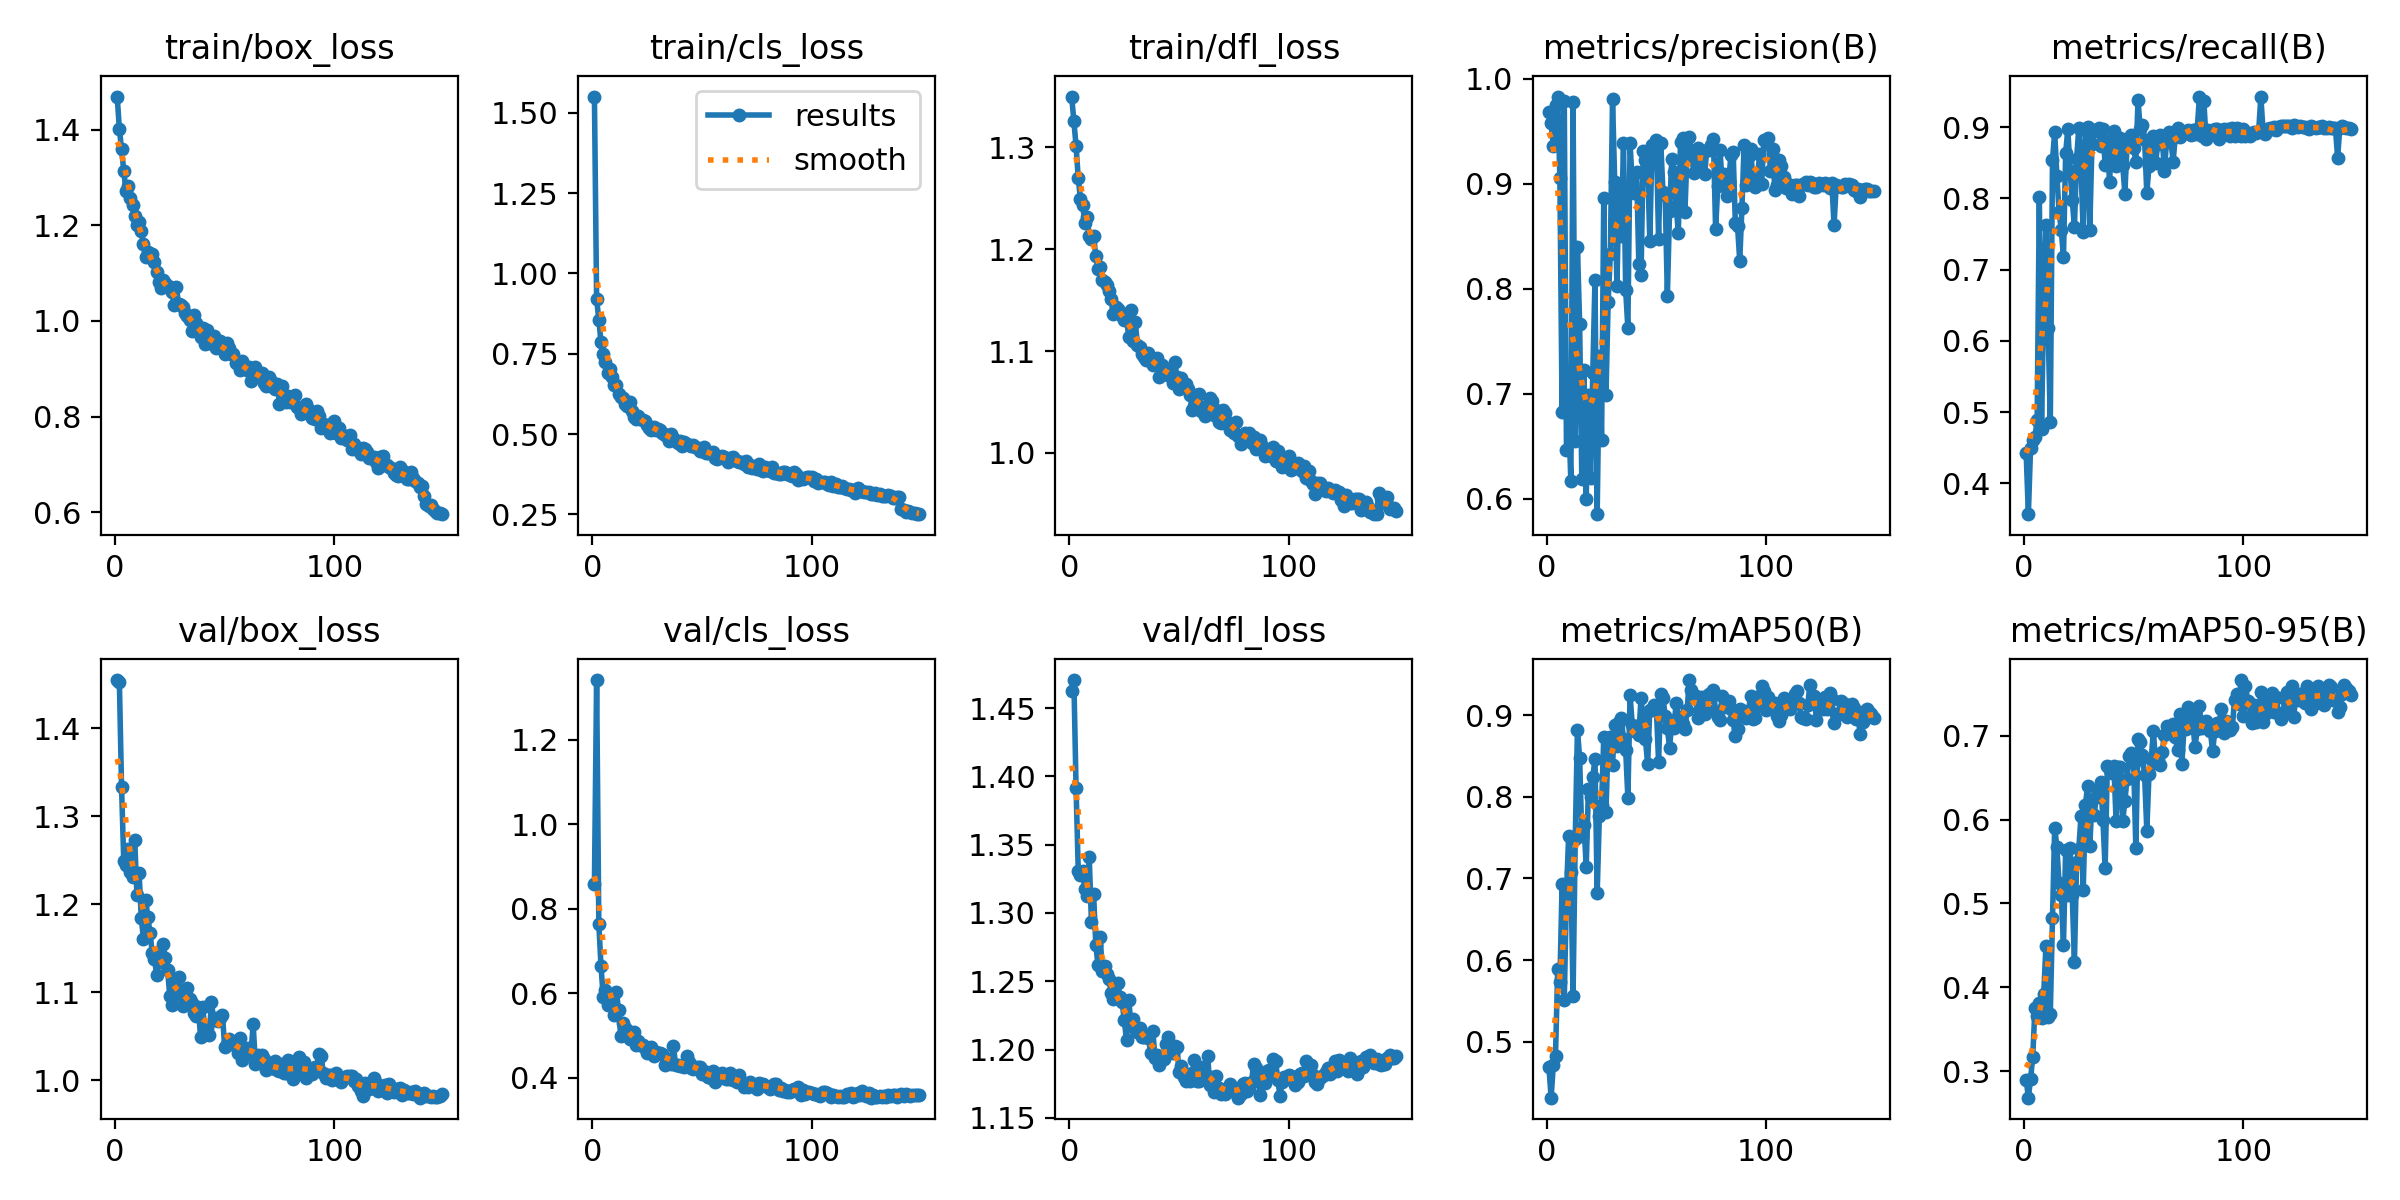

The file beside this chart, header and first rows:
epoch, time, train/box_loss, train/cls_loss, train/dfl_loss, metrics/precision(B), metrics/recall(B), metrics/mAP50(B), metrics/mAP50-95(B), val/box_loss, val/cls_loss, val/dfl_loss, lr/pg0, lr/pg1, lr/pg2
1, 52.26, 1.469, 1.551, 1.35, 0.9687, 0.442, 0.4694, 0.2901, 1.455, 0.8578, 1.463, 0.0005539, 0.0005539, 0.0005539
2, 100.2, 1.402, 0.9197, 1.325, 0.9579, 0.3568, 0.4315, 0.2686, 1.453, 1.341, 1.471, 0.001102, 0.001102, 0.001102
3, 146.3, 1.359, 0.8566, 1.301, 0.9356, 0.4501, 0.4715, 0.2908, 1.333, 0.764, 1.392, 0.001643, 0.001643, 0.001643
4, 199, 1.314, 0.7852, 1.269, 0.9752, 0.4614, 0.4828, 0.3174, 1.249, 0.6648, 1.331, 0.001634, 0.001634, 0.001634
5, 250.2, 1.271, 0.7482, 1.249, 0.9829, 0.465, 0.5888, 0.376, 1.244, 0.5923, 1.328, 0.001623, 0.001623, 0.001623
6, 297.8, 1.282, 0.7247, 1.243, 0.905, 0.4885, 0.5737, 0.3663, 1.263, 0.6083, 1.33, 0.001612, 0.001612, 0.001612
7, 343.6, 1.257, 0.6895, 1.226, 0.6825, 0.8026, 0.6929, 0.3812, 1.237, 0.5732, 1.317, 0.001601, 0.001601, 0.001601
8, 390.9, 1.243, 0.7019, 1.231, 0.9788, 0.4762, 0.5512, 0.3636, 1.231, 0.5743, 1.312, 0.00159, 0.00159, 0.00159
9, 438.9, 1.22, 0.6767, 1.213, 0.6463, 0.6588, 0.682, 0.3926, 1.273, 0.5748, 1.341, 0.001579, 0.001579, 0.001579
10, 487.2, 1.2, 0.6538, 1.21, 0.6795, 0.7629, 0.7523, 0.4488, 1.211, 0.5478, 1.294, 0.001568, 0.001568, 0.001568
11, 535.5, 1.206, 0.6544, 1.212, 0.6169, 0.6187, 0.7076, 0.365, 1.235, 0.6033, 1.314, 0.001557, 0.001557, 0.001557
12, 584.4, 1.188, 0.624, 1.193, 0.9781, 0.486, 0.5561, 0.3687, 1.184, 0.5616, 1.277, 0.001546, 0.001546, 0.001546
13, 633.7, 1.161, 0.6149, 1.18, 0.6554, 0.8538, 0.7482, 0.4826, 1.161, 0.499, 1.262, 0.001535, 0.001535, 0.001535
14, 681, 1.133, 0.6119, 1.182, 0.8402, 0.8933, 0.8821, 0.5904, 1.205, 0.5306, 1.282, 0.001524, 0.001524, 0.001524
15, 732.5, 1.144, 0.593, 1.17, 0.7669, 0.8316, 0.8479, 0.567, 1.185, 0.5179, 1.257, 0.001513, 0.001513, 0.001513
16, 780.1, 1.135, 0.5883, 1.168, 0.6186, 0.7807, 0.7515, 0.5241, 1.167, 0.5123, 1.261, 0.001502, 0.001502, 0.001502
17, 825.5, 1.139, 0.6006, 1.164, 0.7225, 0.7558, 0.7659, 0.51, 1.145, 0.4919, 1.255, 0.001491, 0.001491, 0.001491
18, 871.5, 1.122, 0.5704, 1.159, 0.6002, 0.7174, 0.7141, 0.4501, 1.138, 0.501, 1.252, 0.00148, 0.00148, 0.00148
19, 919.5, 1.101, 0.5543, 1.151, 0.6991, 0.8636, 0.8091, 0.5638, 1.12, 0.5082, 1.241, 0.001469, 0.001469, 0.001469
20, 965.2, 1.082, 0.5461, 1.136, 0.6201, 0.8976, 0.7991, 0.51, 1.144, 0.4772, 1.237, 0.001458, 0.001458, 0.001458
21, 1011, 1.07, 0.5557, 1.143, 0.7195, 0.8385, 0.8238, 0.5666, 1.134, 0.4864, 1.239, 0.001447, 0.001447, 0.001447
22, 1058, 1.086, 0.5474, 1.142, 0.8086, 0.7977, 0.8468, 0.5101, 1.155, 0.4777, 1.249, 0.001436, 0.001436, 0.001436
23, 1106, 1.08, 0.544, 1.139, 0.5855, 0.7597, 0.6818, 0.4304, 1.139, 0.4769, 1.238, 0.001425, 0.001425, 0.001425
24, 1152, 1.072, 0.5403, 1.135, 0.7356, 0.8554, 0.7769, 0.5493, 1.125, 0.4696, 1.235, 0.001414, 0.001414, 0.001414
25, 1197, 1.07, 0.5293, 1.131, 0.6563, 0.8992, 0.7896, 0.5652, 1.095, 0.4583, 1.221, 0.001403, 0.001403, 0.001403
26, 1247, 1.061, 0.5203, 1.133, 0.8863, 0.8449, 0.8727, 0.6046, 1.086, 0.4649, 1.207, 0.001392, 0.001392, 0.001392
27, 1294, 1.033, 0.5135, 1.114, 0.6988, 0.7526, 0.7813, 0.5157, 1.111, 0.4736, 1.236, 0.001381, 0.001381, 0.001381
28, 1339, 1.071, 0.5237, 1.141, 0.7871, 0.896, 0.8674, 0.6172, 1.102, 0.4512, 1.22, 0.00137, 0.00137, 0.00137
29, 1384, 1.035, 0.5121, 1.11, 0.8329, 0.9001, 0.8728, 0.6399, 1.117, 0.4617, 1.222, 0.001359, 0.001359, 0.001359
30, 1429, 1.034, 0.5149, 1.128, 0.9802, 0.756, 0.8394, 0.5679, 1.097, 0.4597, 1.215, 0.001348, 0.001348, 0.001348
31, 1475, 1.029, 0.5136, 1.106, 0.9019, 0.8764, 0.8883, 0.6231, 1.084, 0.4589, 1.213, 0.001337, 0.001337, 0.001337
32, 1519, 1.016, 0.5034, 1.104, 0.8029, 0.896, 0.8622, 0.6057, 1.097, 0.4566, 1.216, 0.001326, 0.001326, 0.001326
33, 1563, 1.01, 0.4958, 1.097, 0.8984, 0.8952, 0.8915, 0.6272, 1.105, 0.4309, 1.209, 0.001315, 0.001315, 0.001315
34, 1611, 1.002, 0.4962, 1.094, 0.8498, 0.8984, 0.8964, 0.6371, 1.092, 0.4428, 1.209, 0.001304, 0.001304, 0.001304
35, 1656, 0.9785, 0.4796, 1.091, 0.9385, 0.8733, 0.8712, 0.6445, 1.088, 0.444, 1.21, 0.001293, 0.001293, 0.001293
36, 1700, 1.013, 0.5001, 1.098, 0.7984, 0.8972, 0.8572, 0.5992, 1.077, 0.4328, 1.209, 0.001282, 0.001282, 0.001282
37, 1746, 0.9959, 0.4871, 1.092, 0.7625, 0.8464, 0.7986, 0.542, 1.073, 0.4764, 1.198, 0.001271, 0.001271, 0.001271
38, 1790, 0.9816, 0.4774, 1.086, 0.9383, 0.881, 0.9245, 0.6638, 1.083, 0.4309, 1.214, 0.00126, 0.00126, 0.00126
39, 1834, 0.9662, 0.4717, 1.089, 0.8998, 0.8234, 0.888, 0.6595, 1.05, 0.4312, 1.194, 0.001249, 0.001249, 0.001249
40, 1884, 0.9849, 0.4799, 1.093, 0.8915, 0.8804, 0.8799, 0.6554, 1.083, 0.4283, 1.196, 0.001238, 0.001238, 0.001238
41, 1930, 0.9521, 0.4622, 1.074, 0.9111, 0.8946, 0.8864, 0.6632, 1.058, 0.4276, 1.189, 0.001227, 0.001227, 0.001227
42, 1977, 0.9815, 0.4767, 1.086, 0.8233, 0.8448, 0.8756, 0.5983, 1.06, 0.4246, 1.194, 0.001216, 0.001216, 0.001216
43, 2022, 0.9541, 0.4684, 1.08, 0.8131, 0.8747, 0.9214, 0.663, 1.051, 0.4515, 1.193, 0.001205, 0.001205, 0.001205
44, 2072, 0.9558, 0.465, 1.083, 0.9313, 0.8845, 0.8925, 0.6622, 1.089, 0.4384, 1.204, 0.001194, 0.001194, 0.001194
45, 2127, 0.9691, 0.4642, 1.076, 0.9223, 0.8475, 0.8707, 0.5977, 1.068, 0.4225, 1.209, 0.001183, 0.001183, 0.001183
46, 2186, 0.9439, 0.4662, 1.075, 0.9196, 0.8067, 0.8402, 0.6221, 1.07, 0.4215, 1.198, 0.001172, 0.001172, 0.001172
47, 2244, 0.9458, 0.4603, 1.069, 0.8452, 0.8753, 0.9062, 0.6486, 1.067, 0.4252, 1.197, 0.001161, 0.001161, 0.001161
48, 2303, 0.9575, 0.458, 1.089, 0.937, 0.8746, 0.9061, 0.6755, 1.07, 0.4269, 1.203, 0.00115, 0.00115, 0.00115
49, 2357, 0.9449, 0.446, 1.074, 0.9369, 0.8893, 0.9119, 0.6794, 1.075, 0.425, 1.202, 0.001139, 0.001139, 0.001139
50, 2403, 0.9319, 0.4473, 1.063, 0.9411, 0.8713, 0.9069, 0.6674, 1.038, 0.4087, 1.183, 0.001128, 0.001128, 0.001128
51, 2448, 0.9529, 0.4588, 1.074, 0.8474, 0.8513, 0.8425, 0.5665, 1.041, 0.4155, 1.188, 0.001117, 0.001117, 0.001117
52, 2495, 0.9432, 0.4411, 1.064, 0.9384, 0.9374, 0.9262, 0.6963, 1.047, 0.4089, 1.18, 0.001106, 0.001106, 0.001106
53, 2543, 0.9316, 0.4422, 1.068, 0.8919, 0.8975, 0.9213, 0.6926, 1.041, 0.4027, 1.177, 0.001095, 0.001095, 0.001095
54, 2594, 0.9316, 0.4406, 1.063, 0.8897, 0.9025, 0.8994, 0.6765, 1.044, 0.4004, 1.181, 0.001084, 0.001084, 0.001084
55, 2640, 0.9123, 0.4431, 1.057, 0.7933, 0.8815, 0.884, 0.6526, 1.042, 0.4155, 1.177, 0.001073, 0.001073, 0.001073
56, 2687, 0.9135, 0.427, 1.042, 0.8736, 0.807, 0.86, 0.5868, 1.031, 0.3901, 1.183, 0.001062, 0.001062, 0.001062
57, 2733, 0.8968, 0.4227, 1.046, 0.9234, 0.8452, 0.8899, 0.6539, 1.048, 0.4038, 1.192, 0.001051, 0.001051, 0.001051
58, 2780, 0.9159, 0.4278, 1.057, 0.9112, 0.8647, 0.8838, 0.6718, 1.023, 0.3992, 1.177, 0.00104, 0.00104, 0.00104
59, 2829, 0.9062, 0.4309, 1.058, 0.8791, 0.8881, 0.9145, 0.7053, 1.029, 0.412, 1.177, 0.001029, 0.001029, 0.001029
60, 2884, 0.8979, 0.4287, 1.041, 0.8536, 0.8494, 0.8976, 0.6677, 1.037, 0.4048, 1.18, 0.001018, 0.001018, 0.001018
... 89 more rows
